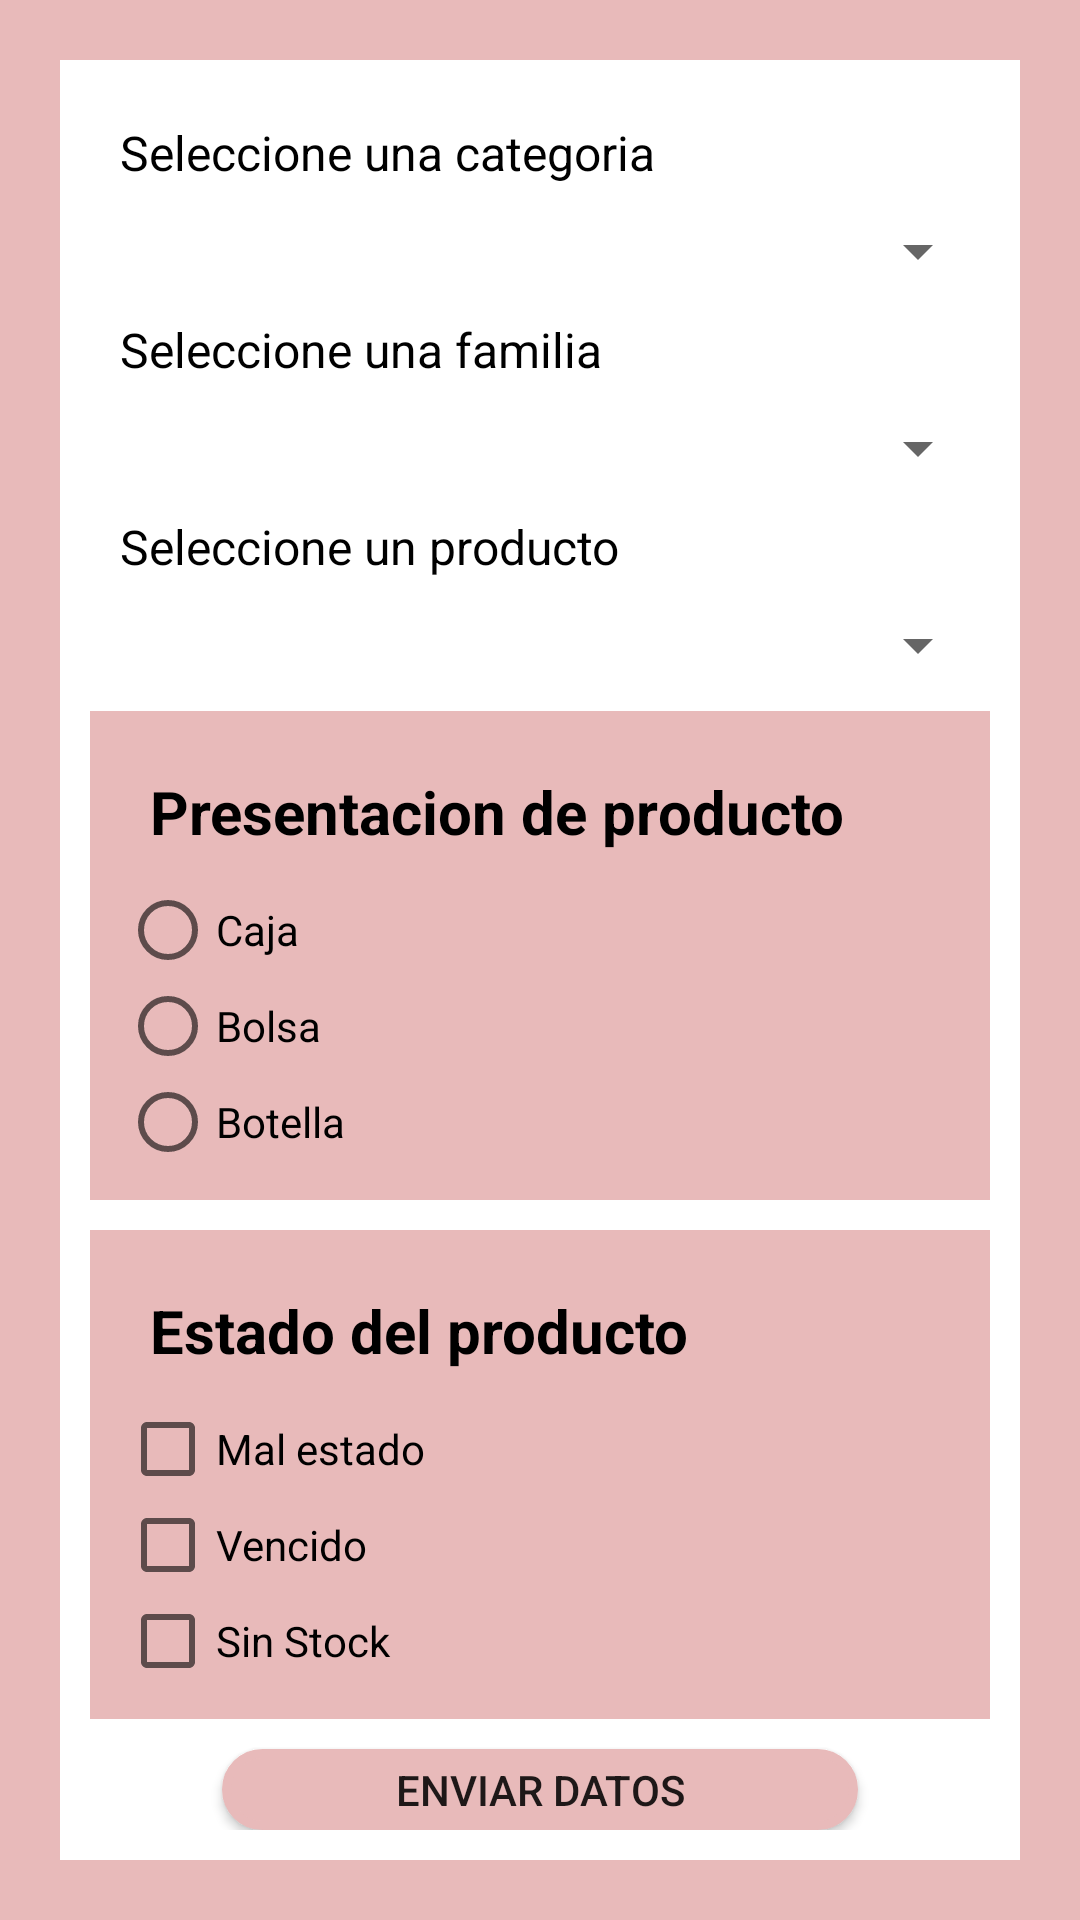

Reconstruct the res/layout file that produces this screen, plus the resources it refers to.
<!-- AndroidManifest.xml: application theme Theme.EjerciciosDApp -->
<!-- res/layout/activity_producto_intent.xml -->
<?xml version="1.0" encoding="utf-8"?>
<androidx.constraintlayout.widget.ConstraintLayout xmlns:android="http://schemas.android.com/apk/res/android"
    xmlns:app="http://schemas.android.com/apk/res-auto"
    xmlns:tools="http://schemas.android.com/tools"
    android:layout_width="match_parent"
    android:layout_height="match_parent"
    tools:context=".ProductoIntentActivity">

    <LinearLayout
        android:layout_width="match_parent"
        android:layout_height="match_parent"
        android:background="#E8BABA"
        android:gravity="center_vertical"
        android:orientation="vertical"
        android:padding="20dp">

        <LinearLayout
            android:layout_width="match_parent"
            android:layout_height="match_parent"
            android:background="@color/white"
            android:gravity="center_horizontal"
            android:orientation="vertical"
            android:padding="10dp">

            <TextView
                android:id="@+id/textView2"
                android:layout_width="match_parent"
                android:layout_height="wrap_content"
                android:layout_margin="10dp"
                android:text="Seleccione una categoria"
                android:textColor="@color/black"
                android:textSize="16sp" />

            <Spinner
                android:id="@+id/sp_Categoria"
                android:layout_width="match_parent"
                android:layout_height="wrap_content" />

            <TextView
                android:id="@+id/textView4"
                android:layout_width="match_parent"
                android:layout_height="wrap_content"
                android:layout_margin="10dp"
                android:text="Seleccione una familia"
                android:textColor="@color/black"
                android:textSize="16sp" />

            <Spinner
                android:id="@+id/sp_Familia"
                android:layout_width="match_parent"
                android:layout_height="wrap_content" />

            <TextView
                android:id="@+id/textView5"
                android:layout_width="match_parent"
                android:layout_height="wrap_content"
                android:layout_margin="10dp"
                android:text="Seleccione un producto"
                android:textColor="@color/black"
                android:textSize="16sp" />

            <Spinner
                android:id="@+id/sp_Producto"
                android:layout_width="match_parent"
                android:layout_height="wrap_content" />

            <LinearLayout
                android:layout_width="match_parent"
                android:layout_height="wrap_content"
                android:layout_marginTop="10dp"
                android:background="#E8BABA"
                android:orientation="vertical"
                android:padding="10dp">

                <TextView
                    android:id="@+id/textView6"
                    android:layout_width="match_parent"
                    android:layout_height="wrap_content"
                    android:layout_margin="10dp"
                    android:text="Presentacion de producto"
                    android:textColor="@color/black"
                    android:textSize="20sp"
                    android:textStyle="bold" />

                <RadioGroup
                    android:layout_width="match_parent"
                    android:layout_height="match_parent">

                    <RadioButton
                        android:id="@+id/rb_Caja"
                        android:layout_width="match_parent"
                        android:layout_height="wrap_content"
                        android:text="Caja" />

                    <RadioButton
                        android:id="@+id/rb_Bolsa"
                        android:layout_width="match_parent"
                        android:layout_height="wrap_content"
                        android:text="Bolsa" />

                    <RadioButton
                        android:id="@+id/rb_Botella"
                        android:layout_width="match_parent"
                        android:layout_height="wrap_content"
                        android:text="Botella" />
                </RadioGroup>
            </LinearLayout>

            <LinearLayout
                android:layout_width="match_parent"
                android:layout_height="wrap_content"
                android:layout_marginTop="10dp"
                android:layout_marginBottom="10dp"
                android:background="#E8BABA"
                android:orientation="vertical"
                android:padding="10dp">

                <TextView
                    android:id="@+id/textView7"
                    android:layout_width="match_parent"
                    android:layout_height="wrap_content"
                    android:layout_margin="10dp"
                    android:text="Estado del producto"
                    android:textColor="@color/black"
                    android:textSize="20sp"
                    android:textStyle="bold" />

                <CheckBox
                    android:id="@+id/cb_Mal_Estado"
                    android:layout_width="match_parent"
                    android:layout_height="wrap_content"
                    android:text="Mal estado" />

                <CheckBox
                    android:id="@+id/cb_Vencido"
                    android:layout_width="match_parent"
                    android:layout_height="wrap_content"
                    android:text="Vencido" />

                <CheckBox
                    android:id="@+id/cb_Sin_Stock"
                    android:layout_width="match_parent"
                    android:layout_height="wrap_content"
                    android:text="Sin Stock" />
            </LinearLayout>

            <Button
                android:id="@+id/btn_Enviar"
                android:layout_width="212dp"
                android:layout_height="wrap_content"
                android:background="@drawable/botones_redondos"
                android:backgroundTint="#E8BABA"
                android:gravity="center"
                android:text="Enviar Datos" />

        </LinearLayout>

    </LinearLayout>
</androidx.constraintlayout.widget.ConstraintLayout>
<!-- resources referenced by this layout -->
<resources>
  <!-- drawable botones_redondos (drawable) -->
  <?xml version="1.0" encoding="utf-8"?>
  <shape xmlns:android="http://schemas.android.com/apk/res/android" android:shape="rectangle">
      //Color de fondo
      <solid android:color="#037369"/>
          //Color del borde
      <stroke android:width="3dp"
          android:color="#037369"/>
  
      <padding android:left="1dp"
          android:top="1dp"
          android:right="1dp"
          android:bottom="1dp"/>
  
      <corners android:radius="40px"/>
  </shape>
  <style name="Theme.EjerciciosDApp" parent="Theme.AppCompat.Light.NoActionBar">
          
          <item name="colorPrimary">@color/purple_500</item>
          <item name="colorPrimaryVariant">@color/purple_700</item>
          <item name="colorOnPrimary">@color/white</item>
          
          <item name="colorSecondary">@color/teal_200</item>
          <item name="colorSecondaryVariant">@color/teal_700</item>
          <item name="colorOnSecondary">@color/black</item>
          
          <item name="android:statusBarColor" tools:targetApi="l">?attr/colorPrimaryVariant</item>
          
      </style>
  <!-- not gathered from this repository: default colours our renderer supplied (Android Studio template values) -->
  <color name="purple_500">#FF6200EE</color>
  <color name="purple_700">#FF3700B3</color>
  <color name="teal_200">#FF03DAC5</color>
  <color name="teal_700">#FF018786</color>
  <color name="black">#FF000000</color>
  <color name="white">#FFFFFFFF</color>
</resources>
